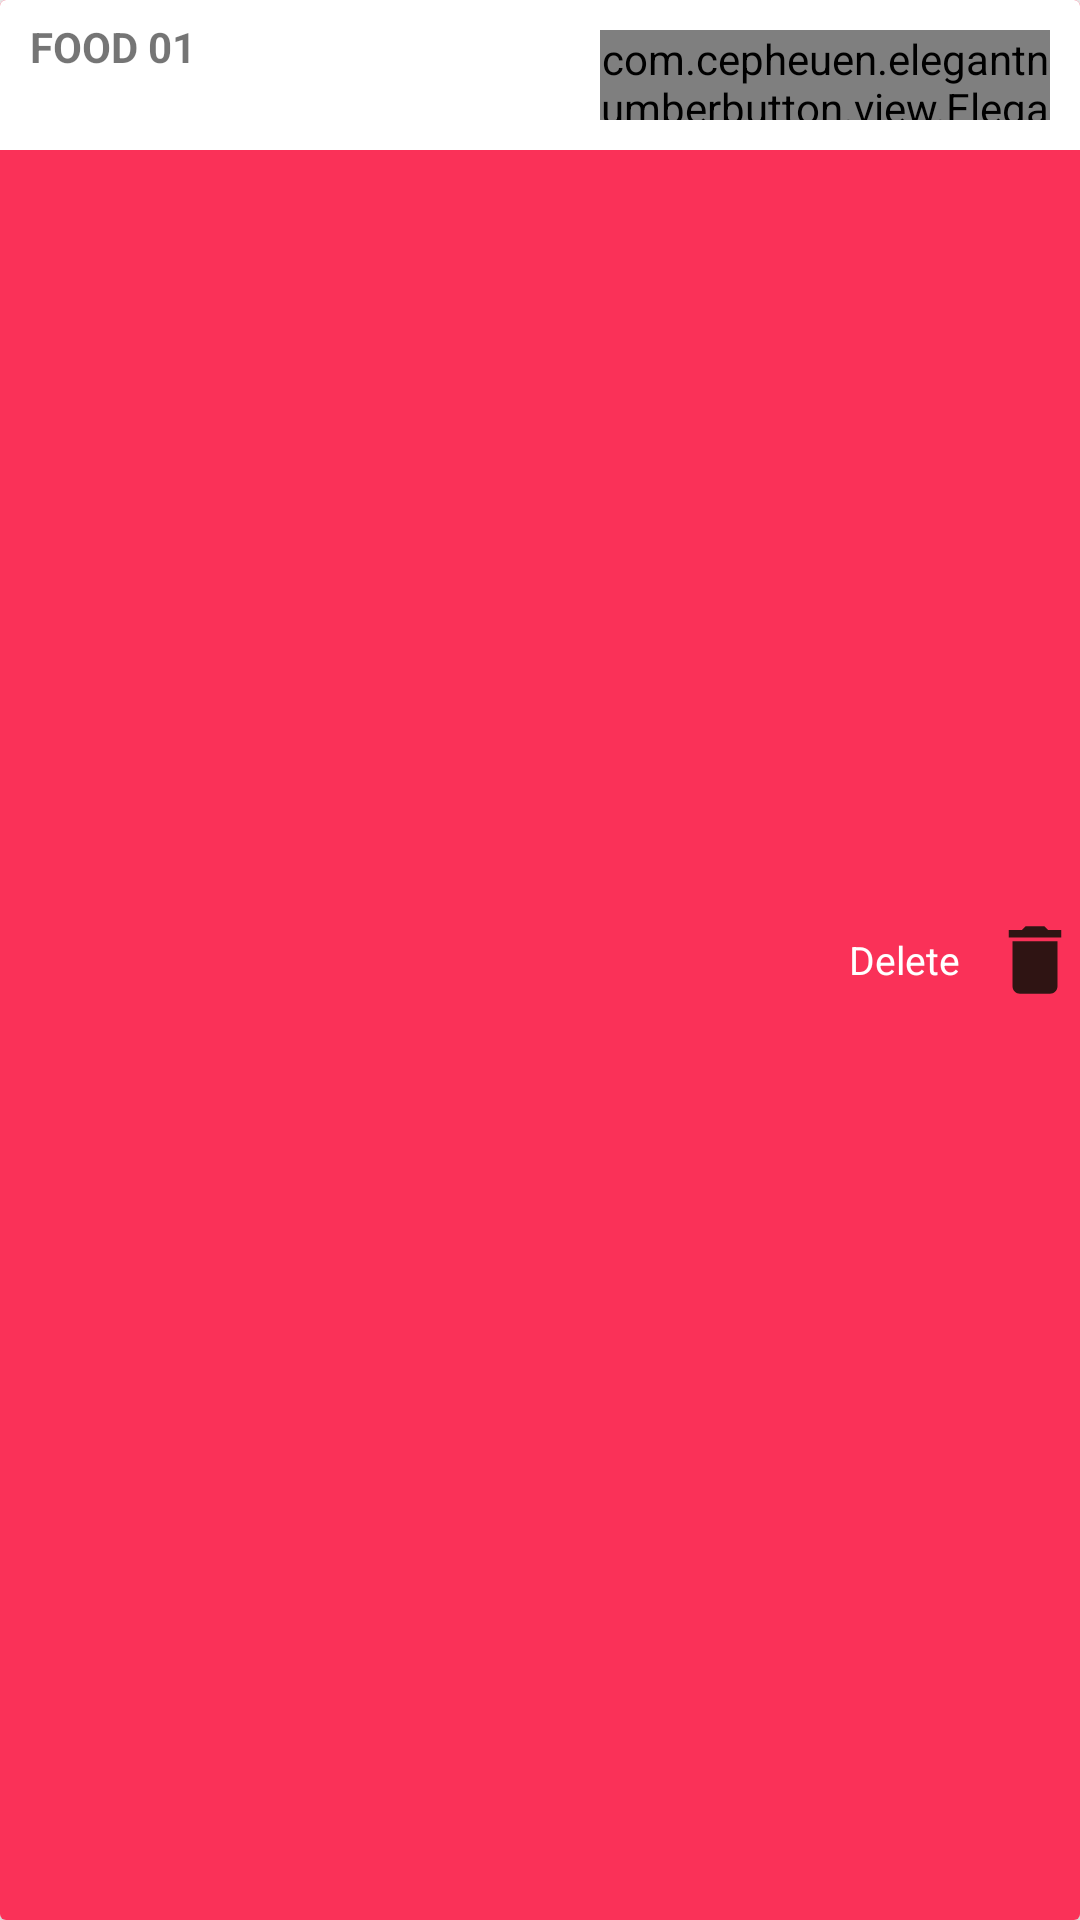

Android layout source for this screen:
<!-- AndroidManifest.xml: application theme AppTheme -->
<!-- res/layout/cart_layout.xml -->
<?xml version="1.0" encoding="utf-8"?>
<android.support.v7.widget.CardView xmlns:android="http://schemas.android.com/apk/res/android"
    android:layout_width="match_parent"
    android:layout_height="wrap_content"
    xmlns:app="http://schemas.android.com/apk/res-auto"
    android:layout_margin="8dp"
    app:cardElevation="4dp">

    <RelativeLayout
        android:layout_width="match_parent"
        android:layout_height="match_parent"
        android:id="@+id/view_background"
        android:background="@color/bgrowBackground">

        <ImageView
            android:id="@+id/delete_icon"
            android:src="@drawable/ic_delete_black_24dp"
            android:layout_alignParentRight="true"
            android:layout_width="30dp"
            android:layout_centerVertical="true"
            android:layout_height="30dp" />
        <TextView
            android:layout_centerVertical="true"
            android:layout_toLeftOf="@id/delete_icon"
            android:text="Delete"
            android:textColor="@color/white"
            android:textSize="13sp"
            android:layout_marginRight="10dp"
            android:layout_width="wrap_content"
            android:layout_height="wrap_content" />
    </RelativeLayout>

    <LinearLayout
        android:id="@+id/view_foreground"
        android:background="@color/white"
        android:orientation="horizontal"
        android:gravity="center_vertical"
        android:layout_width="match_parent"
        android:layout_height="wrap_content">

        <LinearLayout
            android:orientation="vertical"
            android:layout_weight="9"
            android:layout_width="0dp"
            android:layout_height="wrap_content">

            <TextView
                android:id="@+id/cart_item_name"
                android:layout_marginLeft="10dp"
                android:gravity="center_vertical|start"
                android:textAllCaps="true"
                android:text="Food 01"
                android:textStyle="bold"
                android:layout_width="wrap_content"
                android:layout_height="wrap_content" />

            <TextView
                android:id="@+id/cart_item_Price"
                android:layout_marginLeft="10dp"
                android:gravity="center_vertical|start"
                android:textAllCaps="true"
                android:text=""
                android:textStyle="italic"
                android:layout_width="wrap_content"
                android:layout_height="wrap_content" />

        </LinearLayout>

        <com.cepheuen.elegantnumberbutton.view.ElegantNumberButton
            android:layout_width="150dp"
            android:layout_height="30dp"
            android:id="@+id/btn_quantity"
            android:layout_margin="10dp"
            app:textSize="8sp"
            app:backGroundColor="@color/colorPrimary"
            app:initialNumber="1"
            app:finalNumber="100">

        </com.cepheuen.elegantnumberbutton.view.ElegantNumberButton>

    </LinearLayout>

</android.support.v7.widget.CardView>
<!-- resources referenced by this layout -->
<resources>
  <color name="bgrowBackground">#FA3158</color>
  <color name="colorPrimary">#3F51B5</color>
  <!-- drawable ic_delete_black_24dp (drawable) -->
  <vector android:height="24dp" android:tint="#2F1413"
      android:viewportHeight="24.0" android:viewportWidth="24.0"
      android:width="24dp" xmlns:android="http://schemas.android.com/apk/res/android">
      <path android:fillColor="#FF000000" android:pathData="M6,19c0,1.1 0.9,2 2,2h8c1.1,0 2,-0.9 2,-2V7H6v12zM19,4h-3.5l-1,-1h-5l-1,1H5v2h14V4z"/>
  </vector>
  <style name="AppTheme" parent="Theme.AppCompat.Light.NoActionBar">
          
          <item name="colorPrimary">@color/colorPrimary</item>
          <item name="colorPrimaryDark">@color/colorPrimaryDark</item>
          <item name="colorAccent">@color/colorAccent</item>
          <item name="windowActionBar">false</item>
          <item name="windowNoTitle">true</item>
      </style>
  <color name="colorPrimaryDark">#3F51B5</color>
  <color name="colorAccent">#FF4081</color>
  <!-- not gathered from this repository: default colours our renderer supplied (Android Studio template values) -->
  <color name="white">#FFFFFFFF</color>
</resources>
